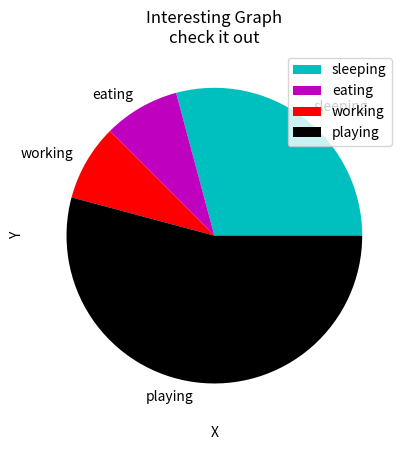

Here is the Python script that generated this plot:
import matplotlib.pyplot as plt

days = [1,2,3,4,5]

sleeping = [7,8,6,11,7 ]
eating = [2,3,4,3,2]
working = [7,8,7,2,2]
playing = [8,5,7,8,13]

slices = [7,2,2,13]
activities = ['sleeping','eating','working','playing']
cols = ['c','m','r','k']

plt.pie(slices, labels=activities, colors=cols)
plt.xlabel('X')
plt.ylabel('Y')
plt.title("Interesting Graph\ncheck it out")
plt.legend()
plt.show()